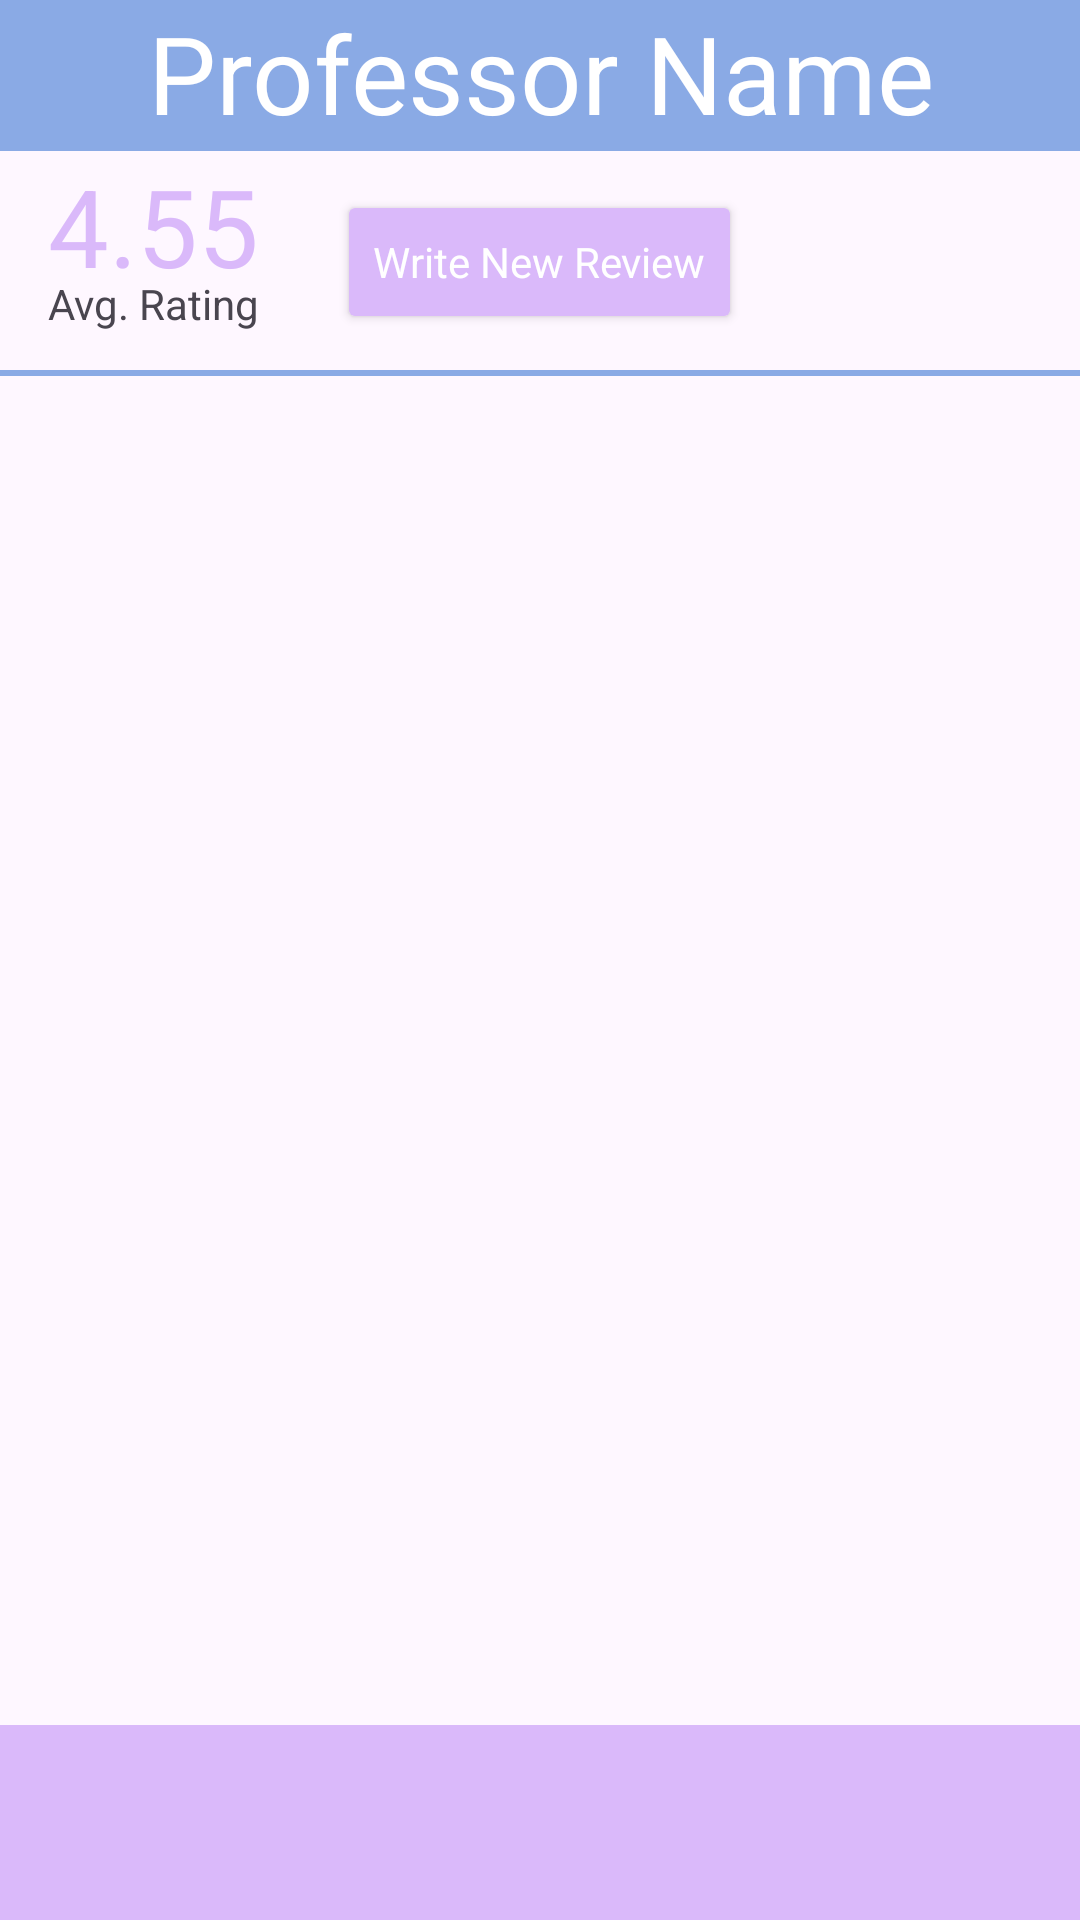

This screen was rendered from an Android layout file. Write that file and the resources it references.
<!-- AndroidManifest.xml: application theme Theme.FavoriteProfessorApp -->
<!-- res/layout/activity_reviews.xml -->
<?xml version="1.0" encoding="utf-8"?>
<RelativeLayout xmlns:android="http://schemas.android.com/apk/res/android"
    android:layout_width="match_parent"
    android:layout_height="match_parent"
    android:orientation="horizontal">

    <TextView
        android:layout_width="match_parent"
        android:layout_height="wrap_content"
        android:gravity="center_horizontal"
        android:text="Professor Name"
        style="@style/ProfessorTitleLight"
        android:id="@+id/professor_searched"
         />

    <TextView
        android:layout_width="match_parent"
        android:layout_height="2dp"
        android:background="@color/blue"
        android:layout_below="@+id/professor_searched"
        />

    <TextView
        android:layout_width="match_parent"
        android:layout_height="2dp"
        android:layout_below="@+id/professor_searched"
        android:layout_marginTop="75dp"
        android:background="@color/blue"
        />

    <ListView
        android:layout_width="wrap_content"
        android:layout_height="wrap_content"
        android:layout_marginTop="75dp"
        android:id="@+id/review_list"
        android:headerDividersEnabled="true"
        style="@style/DividerStyleLight"
        android:layout_below="@+id/professor_searched"
        android:layout_marginBottom="70dp"/>

    <TextView
        android:layout_width="wrap_content"
        android:layout_height="wrap_content"
        android:id="@+id/average_rating"
        android:layout_toLeftOf="@+id/newReview"
        android:layout_alignBottom="@+id/newReview"
        android:textSize="36sp"
        android:text="4.55"
        android:textColor="@color/purple"
        android:layout_marginEnd="26dp"
        android:layout_marginBottom="12dp" />

    <TextView
        android:layout_width="wrap_content"
        android:layout_height="wrap_content"
        android:text="Avg. Rating"
        android:layout_below="@+id/average_rating"
        android:layout_alignLeft="@+id/average_rating"
        android:layout_marginTop="-20dp" />

    <Button
        android:layout_width="wrap_content"
        android:layout_height="wrap_content"
        android:layout_centerHorizontal="true"
        android:layout_below="@id/professor_searched"
        android:layout_marginTop="15dp"
        style="@style/ButtonStyleLight"
        android:text="Write New Review"
        android:id="@+id/newReview"
        android:onClick="processReview"
        />

    <ImageView
        android:layout_width="30dp"
        android:layout_height="30dp"
        android:id="@+id/add_to_favorites"
        android:layout_toRightOf="@+id/newReview"
        android:layout_alignTop="@+id/newReview"
        android:layout_marginTop="8dp"
        android:layout_marginStart="40dp"
        />

    <include layout="@layout/activity_nav_bar"/>
</RelativeLayout>
<!-- res/layout/activity_nav_bar.xml (included above) -->
<?xml version="1.0" encoding="utf-8"?>
<RelativeLayout xmlns:android="http://schemas.android.com/apk/res/android"
    android:layout_width="match_parent"
    android:layout_height="match_parent">

    <TextView
        android:layout_width="450dp"
        android:layout_height="65dp"
        android:background="@color/purple"
        android:layout_alignParentBottom="true"
        android:id="@+id/bottom"
        />

    <ImageButton
        android:layout_width="wrap_content"
        android:layout_height="wrap_content"
        android:background="@drawable/ho"
        android:scaleY="1.23"
        android:scaleX=".9"
        android:layout_alignLeft="@+id/bottom"
        android:layout_marginLeft="20dp"
        android:layout_marginTop="720dp"
        android:onClick="goHome"
        android:id="@+id/home"
        />













    <ImageButton
        android:layout_width="wrap_content"
        android:layout_height="wrap_content"
        android:background="@drawable/star"
        android:scaleY=".9"
        android:scaleX=".5"
        android:layout_marginTop="715dp"
        android:layout_alignRight="@+id/bottom"
        android:layout_marginRight="20dp"
        android:onClick="goFavs"
        android:id="@+id/star"
        />

</RelativeLayout>
<!-- resources referenced by this layout -->
<resources>
  <color name="blue">#8AAAE5</color>
  <color name="purple">#dab9fa</color>
  <!-- drawable ho: png bitmap (drawable, 818 bytes) -->
  <!-- drawable star: png bitmap (drawable, 1484 bytes) -->
  <style name="ButtonStyleLight" parent="Base.Theme.FavoriteProfessorApp">
          <item name="android:backgroundTint">@color/purple</item>
          <item name="android:textColor">@color/white</item>
      </style>
  <style name="DividerStyleLight" parent="Base.Theme.FavoriteProfessorApp">
          <item name="android:divider">@color/blue</item>
          <item name="android:dividerHeight">2dp</item>
      </style>
  <style name="ProfessorTitleLight" parent="Base.Theme.FavoriteProfessorApp">
          <item name="android:textColor">@color/white</item>
          <item name="android:background">@color/blue</item>
          <item name="android:textSize">36sp</item>
      </style>
  <style name="Theme.FavoriteProfessorApp" parent="Base.Theme.FavoriteProfessorApp" />
  <style name="Base.Theme.FavoriteProfessorApp" parent="Theme.Material3.DayNight.NoActionBar">
          
          
      </style>
  <color name="white">#FFFFFFFF</color>
</resources>
